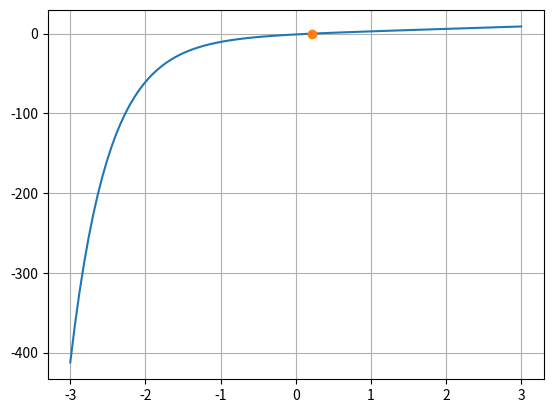

This chart was generated by the following Python code:
import numpy as np
from matplotlib import pyplot as plt


def originalFunction(x):  # Funcion original sin transformar
    f = (3*x)-np.exp(-2*x)
    return f


def transformedFunction(x):  # la funcion a trabajar, esté caso será la función g(x)
    g = np.exp(-2*x)/3
    return g


xi = 0

while (True):
    xn = transformedFunction(xi)
    if (abs(xn-xi)/xn < 0.000001):
        break
    xi = xn

# print(xn)

x = np.linspace(-3, 3, 100)
plt.figure()
plt.plot(x, originalFunction(x))
# Para visualizar la raiz en la grafica
plt.plot(xn, originalFunction(xn), marker="o")
# Agregar rejillas a la grafica
plt.grid()
plt.show()
